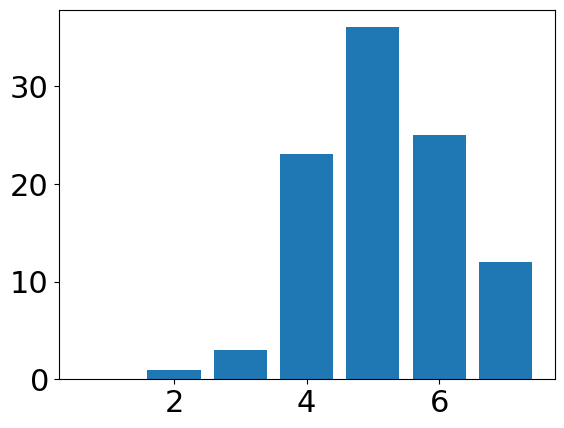
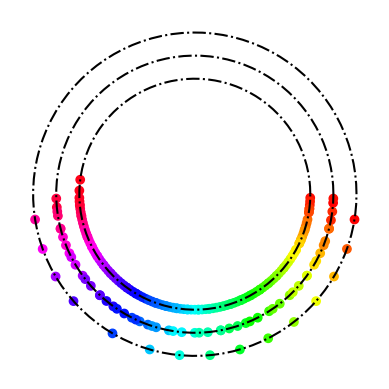

The script that saved these images, in order:
#!/bin/python3

import math
import matplotlib.pyplot as plt
from matplotlib import animation
import numpy.random as rng
import numpy as np
import statistics
import matplotlib
import scipy.stats as st
import scipy as sc
from scipy.stats import t
tinv = lambda p, df: abs(t.ppf(p/2, df))

font = {'family': "DejaVu Sans",
        'weight' : 'normal',
        'size'   : 22}
plt.rc('font', **font)


def normalVelocities(numCars, speedLimit, scale=1):
    vmax = []
    for i in range(numCars):
        rndv = int(round(np.random.normal(loc=speedLimit, scale=scale)))
        if rndv >=1: vmax.append(rndv)
        else: vmax.append(1)
    return vmax


class Cars:
    """ Class for the state of a number of cars """

    def __init__(self, numCars=5, roadLength=50, v0=1, numLanes=2, vmax=5*np.ones(5)):
        self.numCars = numCars
        self.roadLength = roadLength
        self.numLanes= numLanes
        self.t  = 0
        self.x  = []
        self.y = []
        self.v  = []
        self.vmax = vmax
        self.c  = []
        for i in range(numCars):
            self.x.append(i)
            self.v.append(v0)       
            self.c.append(i)
            if i<self.roadLength:        
                self.y.append(1)  
            elif i<2*self.roadLength:
                if numLanes<2: raise KeyError
                self.y.append(2)
            else:
                if numLanes<3: raise KeyError 
                self.y.append(3)        


    def distance(self, i, lane):
        """Returns a tuple with distance to closest car traveling in given lane ahead/aside of car i, distance to closest car traveling in given lane behind/aside car i and the velocity of that car (closest car behind in given lane)."""
        x = self.x
        y = self.y
        rl = self.roadLength
        car_pos = x[i]%rl
        cars_in_lane = []
        max_vel = {}
        for ii in range(self.numCars):
            if y[ii] == lane:
                pos = x[ii]%rl
                cars_in_lane.append(pos)
                max_vel[pos] = self.v[ii]
        cars_in_lane = np.array(cars_in_lane)

        if cars_in_lane.size == 0:
            return rl, rl, 0

        cars_in_lane = np.sort(cars_in_lane)
        j = np.searchsorted(cars_in_lane, car_pos)
        """ if st.mode(cars_in_lane, keepdims=False)[1] > 1:
            print(cars_in_lane) """

        if lane == y[i]:
            if cars_in_lane.size == 1:
                return rl, rl, max_vel[cars_in_lane[0]]
            if car_pos == np.max(cars_in_lane):
                return rl-(car_pos-cars_in_lane[0]), car_pos-cars_in_lane[j-1], None
            if car_pos == np.min(cars_in_lane): 
                return cars_in_lane[j+1]-car_pos, rl-(cars_in_lane[-1]-car_pos), None
            return cars_in_lane[j+1]-car_pos, car_pos-cars_in_lane[j-1], None
        else: 
            if car_pos >= np.max(cars_in_lane):
                if car_pos == np.max(cars_in_lane): return 0,0,max_vel[car_pos]
                return rl-(car_pos-cars_in_lane[0]), car_pos-cars_in_lane[j-1], max_vel[cars_in_lane[j-1]]
            elif car_pos <= np.min(cars_in_lane): 
                if car_pos == np.min(cars_in_lane): return 0,0,max_vel[car_pos]
                return cars_in_lane[j]-car_pos, rl-(cars_in_lane[-1]-car_pos), max_vel[cars_in_lane[-1]]
            else:
                return cars_in_lane[j]-car_pos, car_pos-cars_in_lane[j-1], max_vel[cars_in_lane[j-1]]
            
            
class Observables:
    """ Class for storing observables """
    def __init__(self):
        self.time = []          # list to store time
        self.flowrate = []      # list to store the flow rate
        self.prop_in_lane = [[],[],[],[],[],[]]
        #self.flow_in_lane = [[],[],[],[],[],[]]

class BasePropagator:

    def __init__(self):
        return
        
    def propagate(self, cars, obs):
        """ Perform a single integration step """
        
        fr = self.timestep(cars, obs)
        obs.time.append(cars.t)
        obs.flowrate.append(fr)
        for i in range(cars.numLanes):
            n=0
            #v = []
            for j in range(cars.numCars):
                if cars.y[j] == i+1: 
                    n+=1
                    #v.append(cars.v[j])
            obs.prop_in_lane[i].append(n/cars.numCars)
            #obs.flow_in_lane[i].append(np.mean(v))
              
    def timestep(self, cars, obs):
        """ Virtual method: implemented by the child classes """
        pass
      
        
class Propagator(BasePropagator) :

    def __init__(self, p):
        BasePropagator.__init__(self)
        self.p = p

    def timestep(self, cars, obs):
        
        for i in range(cars.numCars):
            if cars.v[i]<cars.vmax[i]:
                cars.v[i]+=1

        for i in range(cars.numCars):
            df,db,vb = cars.distance(i, cars.y[i])
            if cars.y[i] == cars.numLanes and cars.v[i]>=df:
                cars.v[i] = df-1

            elif cars.v[i] >= df and cars.y[i] < cars.numLanes:
                d2f, d2b,v2b = cars.distance(i, cars.y[i]+1)
                if d2f > df and d2b > v2b:
                    cars.y[i] +=1
                    cars.v[i] = min(d2f-1, cars.v[i])
                else: cars.v[i] = min(df-1, cars.v[i])

            elif cars.v[i] < df and cars.y[i] > 1:
                d3f,d3b,v3b = cars.distance(i, cars.y[i]-1)
                if d3f > cars.v[i] and d3b>v3b:
                    cars.y[i] -=1
            
        for i in range(cars.numCars):
            assert cars.v[i]<cars.distance(i, cars.y[i])[0]

        for i in range(cars.numCars):
            if rng.random() < self.p and cars.v[i] > 0:
                cars.v[i]-=1

        for i in range(cars.numCars):
            cars.x[i] += cars.v[i]
        cars.t +=1
        return sum(cars.v)/cars.roadLength

def draw_cars(cars, cars_drawing):
    """ Used later on to generate the animation """
    theta = []
    r     = []
    for ii in range(cars.numCars):
        position = cars.x[ii]
        theta.append(2*math.pi - position * 2 * math.pi / cars.roadLength)
        r.append(0.8+cars.y[ii]/5)

    return cars_drawing.scatter(theta, r, c=cars.c, cmap='hsv', clip_on=False)


def animate(framenr, cars, obs, propagator, road_drawing, stepsperframe):
    """ Animation function which integrates a few steps and return a drawing """
    for it in range(stepsperframe):
        propagator.propagate(cars, obs)
    return draw_cars(cars, road_drawing),

class Simulation:

    def reset(self, cars=Cars()) :
        self.cars = cars
        self.obs = Observables()


    def __init__(self, cars=Cars()) :
        self.reset(cars)


    def plot_observables(self, title="simulation"):
        plt.clf()
        plt.plot(self.obs.time, self.obs.flowrate)
        plt.xlabel('time')
        plt.ylabel('flow rate')
        plt.show()


    def run(self,propagator,numsteps=200):
        for it in range(numsteps):
            propagator.propagate(self.cars, self.obs)


    def run_animate(self,propagator,numsteps=200,stepsperframe=1):
        numframes = int(numsteps / stepsperframe)
        fig = plt.figure()
        ax = fig.add_subplot(111, projection='polar', clip_on=False)
        for i in range(1,self.cars.numLanes+1):
            ax.plot(np.linspace(0, 2*np.pi, 100), (0.8+i/5)*np.ones(100), color='k', linestyle='-.')
        ax.set_ylim([0,1+i/5])
        ax.axis('off')
        anim = animation.FuncAnimation(plt.gcf(), animate, 
                                       fargs=[self.cars,self.obs,propagator,ax,stepsperframe],
                                       frames=numframes, interval=200
                                       , blit=True, repeat=False)
        plt.show()


def main():
    numCars=100
    speedLimit=5
    vmax = normalVelocities(numCars, speedLimit, scale=1)
    cars = Cars(numCars = numCars, roadLength=200, numLanes=3, vmax=vmax)
    plt.figure()
    bins = np.arange(1, max(vmax) + 1.5) - 0.5
    plt.hist(vmax, bins=bins, rwidth=0.8)
    plt.show()
    sim = Simulation(cars)
    sim.run_animate(propagator=Propagator(p=0.2))


def trafficb():
    density = np.array([])
    roadLength=100
    speedLimit=5
    flow = [[],[],[]]
    for ncars in range(1,int(0.3*roadLength),4):
        density = np.append(density, ncars/roadLength)
        for i in range(3):
            if ncars <= (i+1)*roadLength:
                flowtemp = []
                for j in range(10):
                    vmax = normalVelocities(3*roadLength, speedLimit)
                    cars = Cars(numCars = ncars, roadLength=roadLength, numLanes=i+1, vmax=vmax[:ncars])
                    sim = Simulation(cars)
                    sim.run(propagator=Propagator(p=0.2))
                    flowtemp.append(statistics.mean(sim.obs.flowrate[-100:-1]))
                flow[i].append(np.mean(flowtemp))
    
    for ncars in range(int(0.3*roadLength), 3*roadLength, 10):
        density = np.append(density, ncars/roadLength)
        for i in range(3):
            if ncars <= (i+1)*roadLength:
                flowtemp = []
                for j in range(10):
                    vmax = normalVelocities(3*roadLength, speedLimit)
                    cars = Cars(numCars = ncars, roadLength=roadLength, numLanes=i+1, vmax=vmax[:ncars])
                    sim = Simulation(cars)
                    sim.run(propagator=Propagator(p=0.2))
                    flowtemp.append(statistics.mean(sim.obs.flowrate[-100:-1]))
                flow[i].append(np.mean(flowtemp))


    SStot = [0,0,0]
    plt.figure()
    plt.grid()
    colors = ["g", "c", "m"]
    s=""
    for i in range(3):
        mean = np.mean(flow[i])
        for y in flow[i]:
            SStot[i]+= (y-mean)**2
        plt.plot(density[:len(flow[i])], flow[i], colors[i]+".")
        
        turnpoint = flow[i].index(max(flow[i]))
        p, res, _,_,_ = np.polyfit(density[:turnpoint], flow[i][:turnpoint], 1, full=True)
        p2, res2, _,_,_ = np.polyfit(density[turnpoint:len(flow[i])], flow[i][turnpoint:],1, full=True)
        plt.plot(density[:turnpoint+1], density[:turnpoint+1]*p[0]+p[1], colors[i]+"--",  label=str(i+1)+" lane"+s)
        s="s"
        plt.plot(density[turnpoint-1:len(flow[i])], density[turnpoint-1:len(flow[i])]*p2[0]+p2[1], colors[i]+"--")
        if res.size==0: res=[0]
        restot = res[0] + res2[0]
        print(1-restot/SStot[i])
        
        result = st.linregress(density[:turnpoint], flow[i][:turnpoint])
        result2 = st.linregress(density[turnpoint:len(flow[i])], flow[i][turnpoint:])
        ts1 = tinv(0.05, len(density[:turnpoint])-2)
        ts2 = tinv(0.05, len(density[turnpoint:len(flow[i])])-2)
        print(f"slope (i): {result.slope:.6f} +/- {ts1*result.stderr:.6f}")
        print(f"intercept (i): {result.intercept:.6f}"f" +/- {ts1*result.intercept_stderr:.6f}")
        print(f"slope (d): {result2.slope:.6f} +/- {ts1*result2.stderr:.6f}")
        print(f"intercept (d): {result2.intercept:.6f}"f" +/- {ts1*result2.intercept_stderr:.6f}")

    plt.tight_layout()
    plt.legend()
    plt.xlabel(r'Density ($ \rho $)')
    plt.ylabel("Flow rate (q)")
    plt.tight_layout()
    plt.show()


def f(x, a,b):
    return a*x**2+b*x

def trafficb2():
    density = np.array([])
    roadLength=50
    speedLimit=5
    vmax = normalVelocities(3*roadLength, speedLimit)
    flow = [[],[],[]]
    for ncars in range(1,3*roadLength,5):
        density = np.append(density, ncars/roadLength)
        for i in range(3):
            if ncars <= (i+1)*roadLength:
                flowtemp = []
                for j in range(10):
                    cars = Cars(numCars = ncars, roadLength=roadLength, numLanes=i+1, vmax=vmax[:ncars])
                    sim = Simulation(cars)
                    sim.run(propagator=Propagator(p=0.2))
                    flowtemp.append(statistics.mean(sim.obs.flowrate[-100:-1]))
                flow[i].append(np.mean(flowtemp))
    
    SStot = [0,0,0]
    plt.figure()
    colors = ["g", "c", "m"]
    s=""
    for i in range(3):
        mean = np.mean(flow[i])
        for y in flow[i]:
            SStot[i]+= (y-mean)**2
        x = density[:len(flow[i])]
        plt.plot(x, flow[i], colors[i]+".")
        
        p, pcov = sc.optimize.curve_fit(f, density[:len(flow[i])], flow[i])
        print(p)
        plt.plot(x, f(x, p[0],p[1]), colors[i]+"--", label=str(i+1)+" lane"+s)
        s="s"
        res = flow[i]-f(density[:len(flow[i])], p[0],p[1])
        ss_res = np.sum(res**2)
        print(1-ss_res/SStot[i])
    plt.tight_layout()
    plt.legend()
    plt.xlabel(r"Density ($\rho$)")
    plt.ylabel("Flow rate (q)")
    plt.tight_layout()
    plt.show()


def trafficc():
    ste = [[], [], []]
    N = []
    roadLength=100
    speedLimit=5
    
    for n in range(5, 120, 5):
        flow = [[],[],[]]
        N.append(n)
        for i in range(n):
            for j in range(1,4):
                vmax = normalVelocities(roadLength, speedLimit)  
                cars = Cars(numCars = 50, roadLength=roadLength, vmax=vmax, numLanes=j)
                sim = Simulation(cars)
                sim.run(propagator=Propagator(p=0.2))
                flow[j-1].append(statistics.mean(sim.obs.flowrate[-100:-1]))
        for j in range(1,4):
            ste[j-1].append(np.std(flow[j-1])/(n-1)**0.5)
    plt.figure()
    plt.grid(True, which="Both")
    s=""
    for j in range(1,4):
        N = np.array(N)
        st = np.array(ste[j-1])
        plt.loglog(N,st,linestyle='--', marker='o', label=str(j)+" lane"+s)
        s="s"
    plt.loglog(N, N**(-0.5)*10**(-1.5), linestyle='--', marker='o', label=r"$kN^{-0.5}$")
    plt.legend()
    plt.xlabel("N")
    plt.ylabel(r"$s_{\bar{q}}$")
    plt.tight_layout()
    plt.show()   


def trafficd():
    roadLength=100
    speedLimit=5
    vmax = normalVelocities(roadLength, speedLimit)
    plt.figure()
    plt.tight_layout()
    plt.grid()
    s=""
    for i in range(1,4):
        cars = Cars(numCars = 50, roadLength=roadLength, vmax=vmax, numLanes=i)
        sim = Simulation(cars)
        sim.run(propagator=Propagator(p=0.2))
        plt.plot(sim.obs.time, sim.obs.flowrate, label=str(i)+" lane"+s)
        s="s"
        print(np.mean(sim.obs.flowrate[-100:-1]), max(sim.obs.flowrate[-100:-1])-min(sim.obs.flowrate[-100:-1]))
    plt.xlabel("Time")
    plt.ylabel("Flow rate")
    plt.legend()
    plt.show()


def traffice():
    speedLimit=10
    roadLength=100
    spread = []
    flowtot = [[], [], []]
    for scale in range(0,50,5):
        spread.append(scale*0.1)
        for iter in range(20):
            flow = [[], [], []]
            for i in range(1,4):
                vmax = normalVelocities(roadLength, speedLimit=speedLimit, scale=scale*0.1)
                cars = Cars(numCars = 10, roadLength=roadLength, vmax=vmax, numLanes=i)
                sim = Simulation(cars)
                sim.run(propagator=Propagator(p=0.2))
                flow[i-1].append(statistics.mean(sim.obs.flowrate[-100:-1]))
        for j in range(3):
            flowtot[j].append(np.mean(flow[j]))
    plt.figure()
    plt.grid()
    plt.tight_layout()
    text=" lane"
    for i in range(1,4):
        plt.plot(spread, flowtot[i-1],linestyle='--', marker='o', label=str(i) +text)
        text = " lanes"
    plt.xlabel("Max velocity standard deviation")
    plt.ylabel("Flow rate")
    plt.legend()
    plt.show()


def trafficf():
    speedLimit=5
    roadLengths = [10,30,50,100,150,200]
    plt.figure()
    plt.tight_layout()
    for roadLength in roadLengths:
        density = []
        flow = []
        for ncars in range(1,int(1*roadLength),int(roadLength/10)):
            flowtemp = []
            density.append(ncars/roadLength)
            for j in range(10):
                vmax = normalVelocities(ncars, speedLimit=speedLimit)
                cars = Cars(numCars = ncars, roadLength=roadLength, vmax=vmax, numLanes=2)
                sim = Simulation(cars)
                sim.run(propagator=Propagator(p=0.2))
                flowtemp.append(statistics.mean(sim.obs.flowrate[-100:-1]))
            flow.append(np.mean(flowtemp))
        plt.plot(density, flow,"--", label="L="+str(roadLength))
    plt.xlabel(r"Density ($\rho$)")
    plt.ylabel("Flow rate (q)")
    plt.legend()
    plt.show()

main()